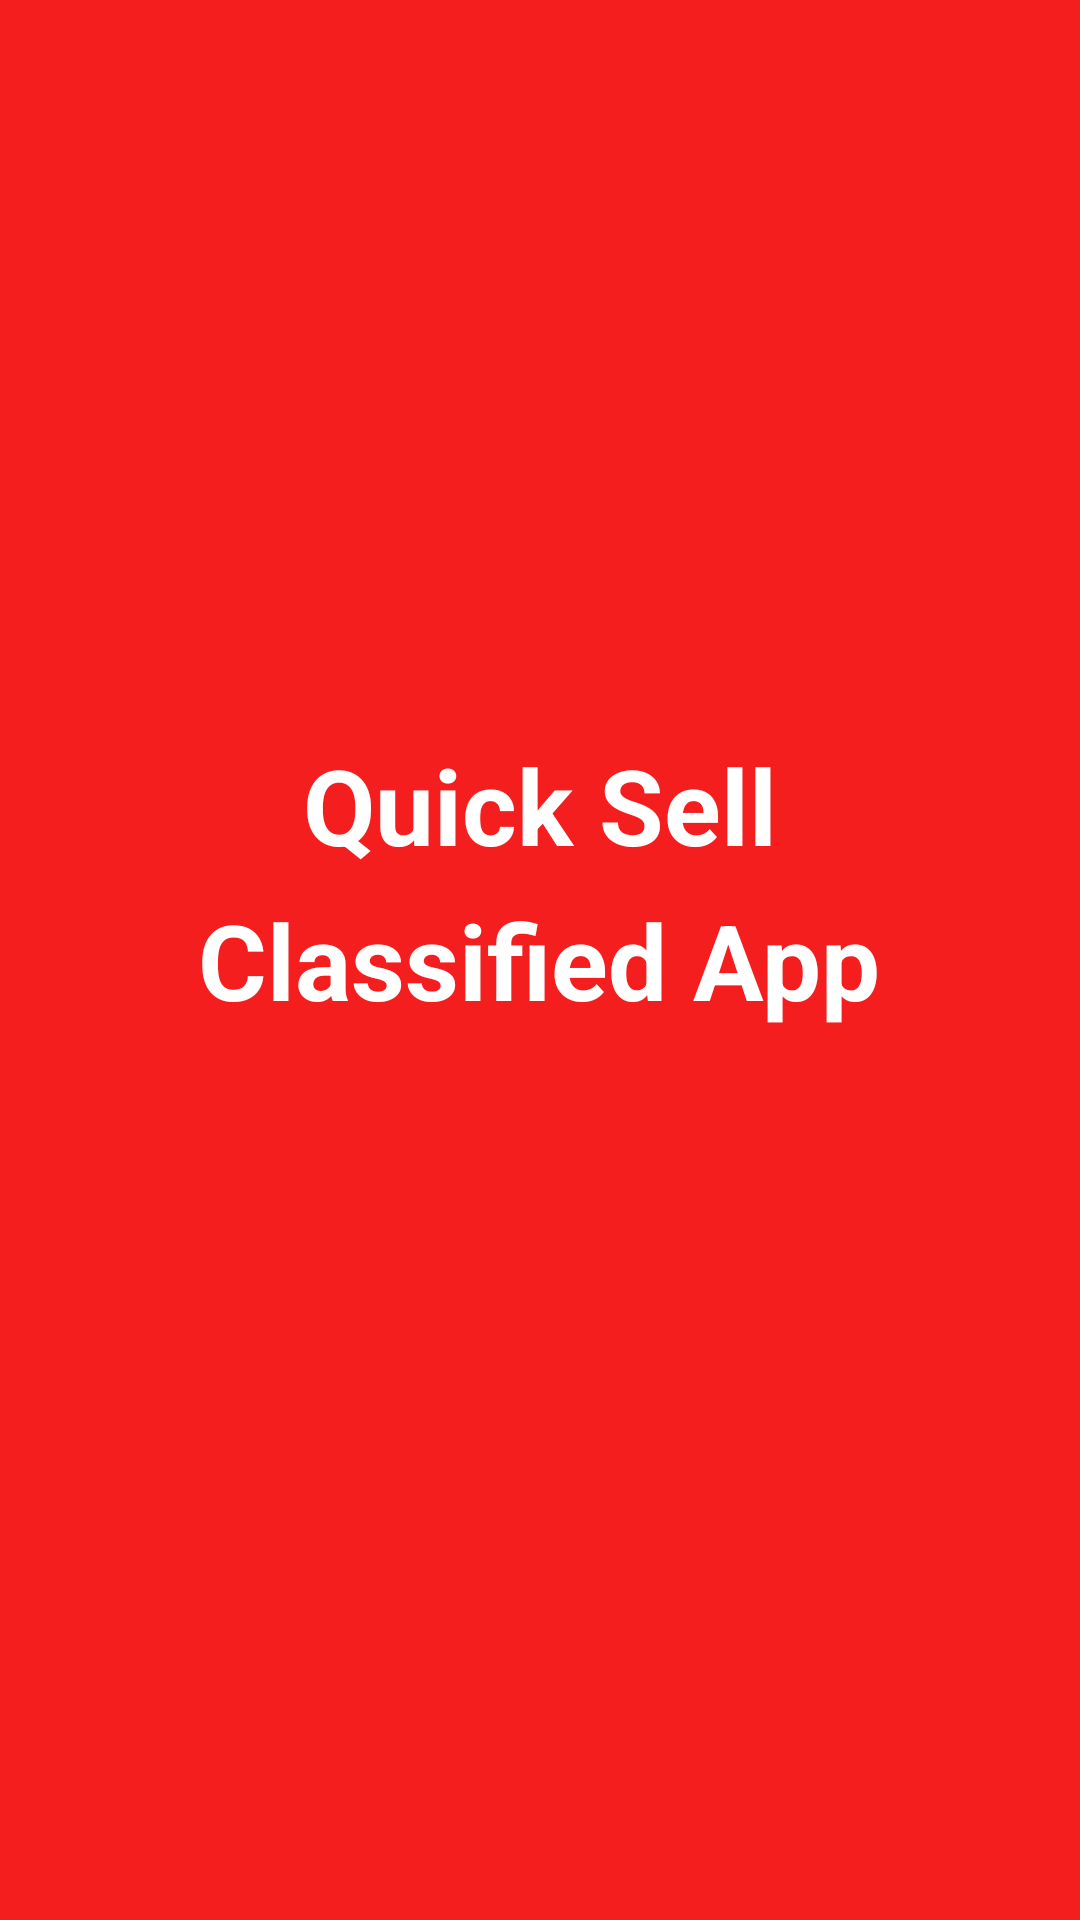

Write the Android layout XML for this screen, with the resource values it uses.
<!-- AndroidManifest.xml: activity theme NoNavBar -->
<!-- res/layout/activity_splash.xml -->
<?xml version="1.0" encoding="utf-8"?>
<RelativeLayout xmlns:android="http://schemas.android.com/apk/res/android"
    xmlns:app="http://schemas.android.com/apk/res-auto"
    xmlns:tools="http://schemas.android.com/tools"
    android:layout_width="match_parent"
    android:layout_height="match_parent"
    android:background="#F51E1E"
    tools:context=".SplashActivity">

    <TextView
        android:layout_above="@+id/classified"
        android:id="@+id/sell"
        android:layout_width="wrap_content"
        android:layout_height="wrap_content"
        android:text="Quick Sell"
        android:textColor="@color/white"
        android:textSize="35sp"
        android:textStyle="bold"
        android:layout_centerHorizontal="true"
        />
    <TextView
        android:id="@+id/classified"
        android:layout_marginTop="5dp"
        android:layout_width="wrap_content"
        android:layout_height="wrap_content"
        android:textColor="@color/white"
        android:textSize="35sp"
        android:textStyle="bold"
        android:layout_centerHorizontal="true"
        android:layout_centerVertical="true"
        android:text="Classified App" />

</RelativeLayout>
<!-- resources referenced by this layout -->
<resources>
  <color name="white">#FFFFFFFF</color>
  <style name="NoNavBar" parent="Theme.MaterialComponents.DayNight.NoActionBar">
          
          <item name="colorPrimary">@color/purple_500</item>
          <item name="colorPrimaryVariant">@color/purple_700</item>
          <item name="colorOnPrimary">@color/white</item>
          
          <item name="colorSecondary">@color/teal_200</item>
          <item name="colorSecondaryVariant">@color/teal_700</item>
          <item name="colorOnSecondary">@color/black</item>
          
          <item name="android:statusBarColor" tools:targetApi="l">?attr/colorPrimaryVariant</item>
          
      </style>
  <color name="purple_500">#F51E1E</color>
  <color name="purple_700">#F51E1E</color>
  <color name="teal_200">#FF03DAC5</color>
  <color name="teal_700">#FF018786</color>
  <color name="black">#FF000000</color>
</resources>
